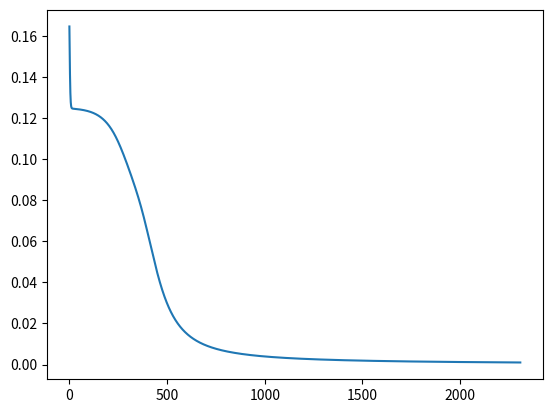

Here is the Python script that generated this plot:
import numpy as np
import matplotlib.pyplot as plt

inputs = np.array([[0, 0, 1], [0, 1, 1], [1, 0, 1], [1, 1, 1]])
y = np.array([[0], [1], [1], [0]])


class NeuralNetwork:
    def __init__(self, input_size, hidden_size, output_size):
        # Layers
        self.input_size = input_size
        self.hidden_size = hidden_size
        self.output_size = output_size

        # Weights
        self.W1 = np.random.rand(self.input_size, self.hidden_size)
        self.W2 = np.random.rand(self.hidden_size, self.output_size)

        # Ec
        self.sigmoid = lambda x: 1 / (1 + np.exp(-x))
        self.sigmoid_der = lambda x: x * (1 - x)
        self.mse = lambda output, target: np.mean((output - target) ** 2) / 2

    def forward(self, X):
        self.z1 = X @ self.W1
        self.a1 = self.sigmoid(self.z1)
        self.z2 = self.a1 @ self.W2
        self.output = self.sigmoid(self.z2)

        return self.output

    def backprop(self, X, y, lr):
        # Derivate Weight 2: (output - y) * sigm(z2) * a1
        output = self.forward(X)
        error_out = output - y
        delta_out = error_out * self.sigmoid_der(output)
        W2_der = self.a1.T @ delta_out

        # Derivate Weight 1: (output - y) * simg(z2) * W2 * sigm(z1) * inputs
        error_hidden = delta_out @ self.W2.T
        delta_hidden = error_hidden * self.sigmoid_der(self.a1)
        W1_der = inputs.T @ delta_hidden

        # Gradient decent
        self.W2 -= W2_der * lr
        self.W1 -= W1_der * lr

        return self.mse(output, y)


nn = NeuralNetwork(3, 3, 1)
errors = []
error = 1

error_tol = 0.001
while error > error_tol:
    error = nn.backprop(inputs, y, 0.7)
    errors.append(error)
    print(f"\rLoading Training: {round((error_tol / error) * 100, 10)}%", end="")

print("\n")
print(nn.forward(inputs))

x_axis = range(0, len(errors))
plt.plot(x_axis, errors)
plt.show()